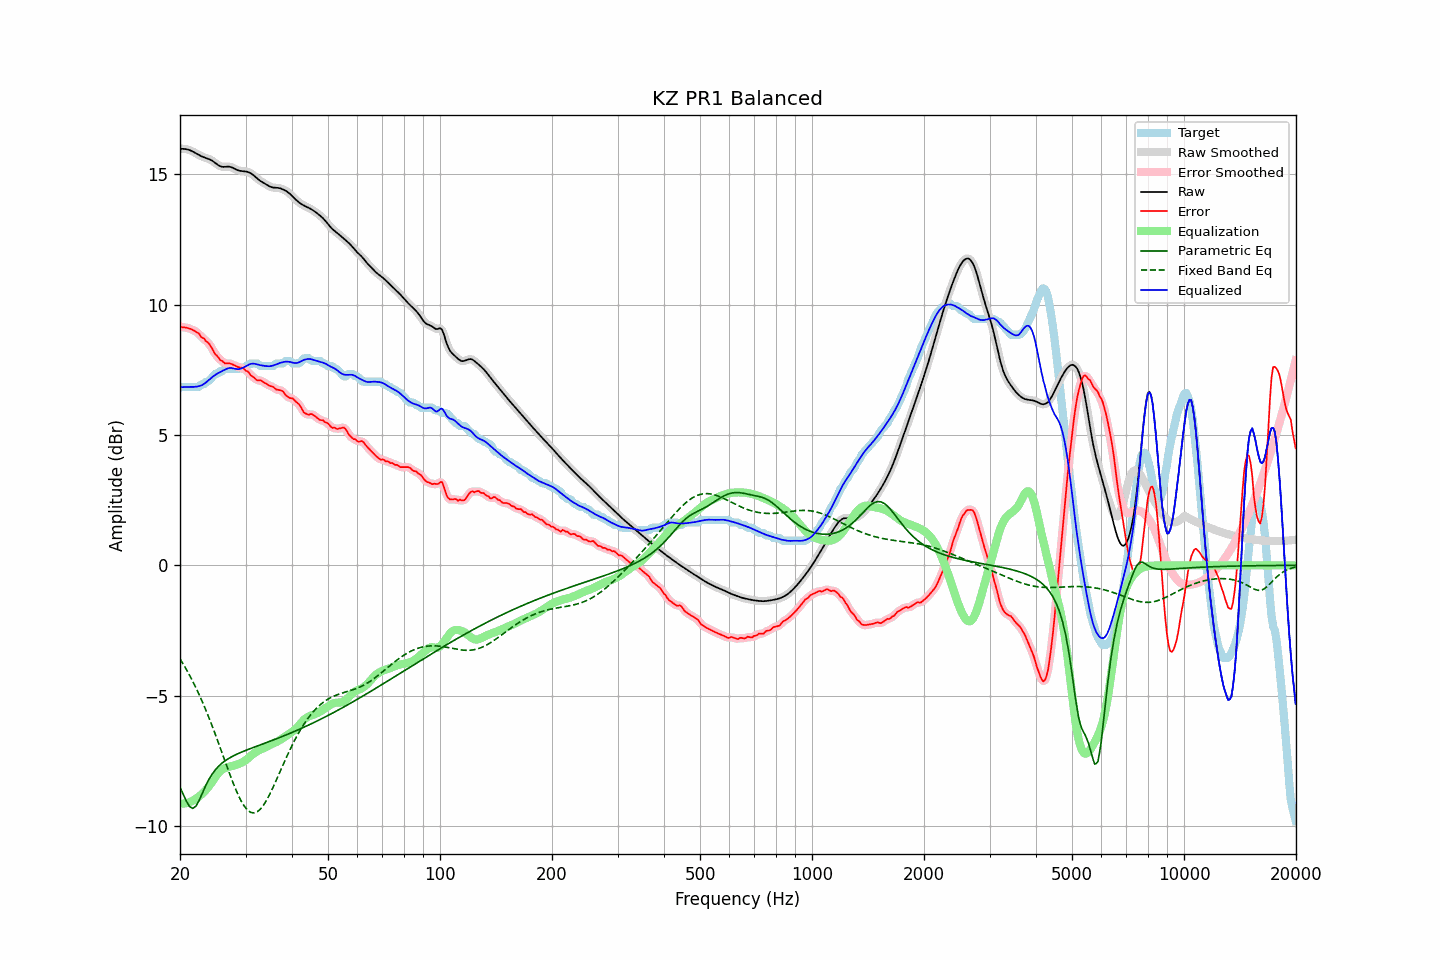

The table this chart was drawn from, first rows:
frequency, raw, error, smoothed, error_smoothed, equalization, parametric_eq, fixed_band_eq, equalized_raw, equalized_smoothed, target
20.00, 15.97, 9.16, 15.97, 9.15, -9.14, -8.52, -3.59, 6.83, 6.83, 6.81
20.20, 15.98, 9.13, 15.98, 9.14, -9.14, -8.65, -3.69, 6.83, 6.83, 6.85
20.40, 15.98, 9.13, 15.98, 9.13, -9.14, -8.78, -3.79, 6.84, 6.84, 6.85
20.61, 15.97, 9.13, 15.97, 9.12, -9.13, -8.92, -3.89, 6.84, 6.84, 6.85
20.81, 15.96, 9.11, 15.96, 9.12, -9.12, -9.05, -4.00, 6.84, 6.84, 6.85
21.02, 15.94, 9.10, 15.95, 9.10, -9.10, -9.15, -4.11, 6.84, 6.84, 6.85
21.23, 15.93, 9.08, 15.92, 9.08, -9.08, -9.25, -4.22, 6.84, 6.84, 6.85
21.44, 15.90, 9.06, 15.90, 9.05, -9.06, -9.29, -4.34, 6.84, 6.84, 6.85
21.66, 15.87, 9.02, 15.87, 9.03, -9.03, -9.32, -4.46, 6.84, 6.84, 6.85
21.87, 15.84, 8.99, 15.84, 8.99, -8.99, -9.28, -4.58, 6.85, 6.85, 6.85
22.09, 15.80, 8.96, 15.80, 8.96, -8.95, -9.23, -4.71, 6.85, 6.85, 6.85
22.31, 15.77, 8.92, 15.77, 8.92, -8.90, -9.12, -4.84, 6.86, 6.86, 6.85
22.54, 15.73, 8.87, 15.73, 8.85, -8.86, -9.01, -4.97, 6.88, 6.88, 6.86
22.76, 15.70, 8.77, 15.70, 8.80, -8.80, -8.87, -5.11, 6.90, 6.90, 6.93
22.99, 15.67, 8.73, 15.67, 8.73, -8.75, -8.73, -5.25, 6.92, 6.92, 6.95
23.22, 15.65, 8.70, 15.65, 8.67, -8.69, -8.59, -5.39, 6.96, 6.96, 6.95
23.45, 15.63, 8.60, 15.63, 8.62, -8.62, -8.45, -5.54, 7.01, 7.01, 7.03
23.69, 15.61, 8.56, 15.61, 8.57, -8.55, -8.33, -5.69, 7.06, 7.06, 7.05
23.92, 15.59, 8.51, 15.58, 8.50, -8.47, -8.21, -5.84, 7.12, 7.12, 7.08
24.16, 15.56, 8.42, 15.56, 8.42, -8.39, -8.11, -6.00, 7.17, 7.17, 7.14
24.40, 15.52, 8.31, 15.52, 8.31, -8.30, -8.01, -6.16, 7.22, 7.22, 7.21
24.65, 15.48, 8.20, 15.48, 8.20, -8.21, -7.92, -6.32, 7.27, 7.27, 7.28
24.89, 15.43, 8.09, 15.43, 8.11, -8.12, -7.84, -6.49, 7.31, 7.31, 7.34
25.14, 15.38, 8.04, 15.38, 8.02, -8.04, -7.77, -6.65, 7.35, 7.35, 7.35
25.39, 15.34, 7.96, 15.34, 7.95, -7.96, -7.71, -6.82, 7.38, 7.39, 7.38
25.65, 15.31, 7.87, 15.31, 7.89, -7.89, -7.65, -6.99, 7.42, 7.42, 7.45
25.91, 15.29, 7.85, 15.29, 7.83, -7.84, -7.59, -7.16, 7.45, 7.45, 7.45
26.16, 15.28, 7.80, 15.29, 7.79, -7.80, -7.55, -7.34, 7.48, 7.48, 7.49
26.43, 15.29, 7.74, 15.29, 7.76, -7.78, -7.50, -7.51, 7.51, 7.51, 7.55
26.69, 15.29, 7.75, 15.29, 7.74, -7.75, -7.46, -7.68, 7.54, 7.54, 7.55
26.96, 15.29, 7.75, 15.29, 7.74, -7.74, -7.42, -7.85, 7.56, 7.56, 7.55
27.23, 15.29, 7.74, 15.29, 7.74, -7.72, -7.38, -8.02, 7.57, 7.57, 7.55
27.50, 15.27, 7.72, 15.27, 7.72, -7.70, -7.35, -8.18, 7.57, 7.57, 7.55
27.77, 15.24, 7.70, 15.24, 7.70, -7.69, -7.31, -8.34, 7.56, 7.56, 7.55
28.05, 15.21, 7.67, 15.21, 7.67, -7.67, -7.28, -8.50, 7.54, 7.54, 7.55
28.33, 15.18, 7.64, 15.18, 7.64, -7.65, -7.25, -8.64, 7.53, 7.53, 7.55
28.62, 15.15, 7.61, 15.16, 7.61, -7.63, -7.22, -8.78, 7.52, 7.53, 7.55
28.90, 15.14, 7.59, 15.14, 7.60, -7.60, -7.20, -8.91, 7.53, 7.53, 7.55
29.19, 15.12, 7.58, 15.13, 7.58, -7.58, -7.17, -9.03, 7.55, 7.55, 7.55
29.48, 15.12, 7.57, 15.12, 7.56, -7.55, -7.15, -9.14, 7.57, 7.57, 7.55
29.78, 15.11, 7.52, 15.11, 7.52, -7.51, -7.12, -9.24, 7.60, 7.60, 7.59
30.08, 15.10, 7.46, 15.11, 7.48, -7.47, -7.10, -9.32, 7.64, 7.64, 7.65
30.38, 15.09, 7.45, 15.09, 7.43, -7.42, -7.07, -9.39, 7.67, 7.67, 7.65
30.68, 15.07, 7.38, 15.07, 7.37, -7.37, -7.05, -9.43, 7.70, 7.70, 7.69
30.99, 15.04, 7.29, 15.04, 7.31, -7.31, -7.02, -9.47, 7.73, 7.73, 7.75
31.30, 15.00, 7.25, 15.00, 7.25, -7.26, -7.00, -9.49, 7.74, 7.74, 7.75
31.61, 14.95, 7.20, 14.95, 7.19, -7.21, -6.98, -9.50, 7.74, 7.74, 7.75
31.93, 14.89, 7.15, 14.89, 7.15, -7.17, -6.95, -9.48, 7.72, 7.72, 7.75
32.24, 14.84, 7.09, 14.84, 7.12, -7.13, -6.93, -9.45, 7.71, 7.71, 7.75
32.57, 14.79, 7.10, 14.79, 7.10, -7.10, -6.91, -9.41, 7.69, 7.69, 7.69
32.89, 14.74, 7.10, 14.74, 7.08, -7.07, -6.89, -9.35, 7.68, 7.68, 7.65
33.22, 14.71, 7.06, 14.71, 7.06, -7.04, -6.86, -9.28, 7.66, 7.66, 7.65
33.55, 14.67, 7.02, 14.67, 7.03, -7.01, -6.84, -9.19, 7.65, 7.65, 7.65
33.89, 14.63, 6.99, 14.63, 6.99, -6.99, -6.82, -9.10, 7.65, 7.65, 7.65
34.23, 14.60, 6.95, 14.60, 6.95, -6.96, -6.79, -8.99, 7.64, 7.64, 7.65
34.57, 14.56, 6.91, 14.56, 6.91, -6.92, -6.77, -8.88, 7.64, 7.64, 7.65
34.92, 14.53, 6.88, 14.53, 6.89, -6.89, -6.75, -8.76, 7.64, 7.64, 7.65
35.27, 14.50, 6.86, 14.50, 6.86, -6.85, -6.72, -8.63, 7.65, 7.65, 7.65
35.62, 14.49, 6.85, 14.49, 6.83, -6.83, -6.70, -8.50, 7.66, 7.67, 7.65
35.97, 14.49, 6.79, 14.49, 6.79, -6.80, -6.68, -8.36, 7.69, 7.69, 7.70
... 635 more rows
